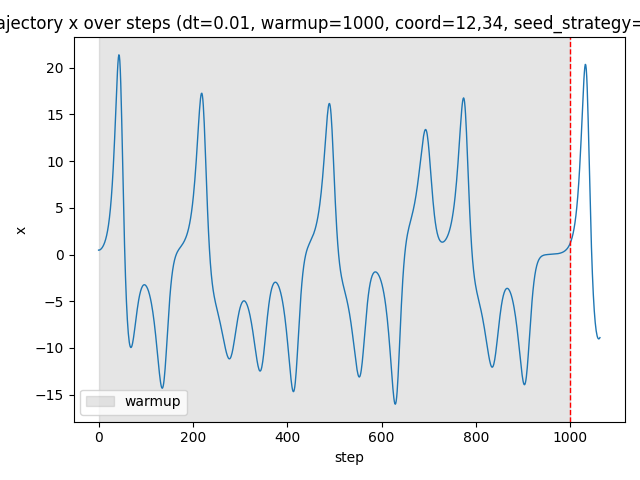

The table this chart was drawn from, first rows:
step, phase, x, y, z
0, warmup, 0.4735, 0.4682, 0.5081
1, warmup, 0.473, 0.5937, 0.4968
2, warmup, 0.485, 0.7178, 0.4864
3, warmup, 0.5083, 0.8441, 0.4769
4, warmup, 0.5419, 0.9756, 0.4684
5, warmup, 0.5853, 1.115, 0.4612
6, warmup, 0.6382, 1.265, 0.4555
7, warmup, 0.7009, 1.428, 0.4514
8, warmup, 0.7737, 1.607, 0.4494
9, warmup, 0.857, 1.804, 0.4498
10, warmup, 0.9517, 2.022, 0.4533
11, warmup, 1.059, 2.264, 0.4604
12, warmup, 1.179, 2.533, 0.4721
13, warmup, 1.315, 2.832, 0.4894
14, warmup, 1.466, 3.166, 0.5136
15, warmup, 1.636, 3.537, 0.5463
16, warmup, 1.826, 3.951, 0.5896
17, warmup, 2.039, 4.412, 0.6461
18, warmup, 2.276, 4.926, 0.7188
19, warmup, 2.541, 5.497, 0.8117
20, warmup, 2.837, 6.133, 0.9298
21, warmup, 3.166, 6.84, 1.079
22, warmup, 3.534, 7.624, 1.267
23, warmup, 3.943, 8.492, 1.502
24, warmup, 4.398, 9.452, 1.797
25, warmup, 4.903, 10.51, 2.165
26, warmup, 5.464, 11.67, 2.623
27, warmup, 6.085, 12.94, 3.19
28, warmup, 6.77, 14.32, 3.893
29, warmup, 7.525, 15.81, 4.758
30, warmup, 8.354, 17.4, 5.821
31, warmup, 9.259, 19.08, 7.12
32, warmup, 10.24, 20.82, 8.697
33, warmup, 11.3, 22.59, 10.6
34, warmup, 12.43, 24.33, 12.87
35, warmup, 13.62, 25.97, 15.55
36, warmup, 14.85, 27.41, 18.67
37, warmup, 16.11, 28.52, 22.24
38, warmup, 17.35, 29.16, 26.24
39, warmup, 18.53, 29.17, 30.6
40, warmup, 19.59, 28.4, 35.19
41, warmup, 20.48, 26.71, 39.82
42, warmup, 21.1, 24.02, 44.22
43, warmup, 21.39, 20.35, 48.11
44, warmup, 21.29, 15.85, 51.18
45, warmup, 20.74, 10.76, 53.19
46, warmup, 19.74, 5.423, 54.01
47, warmup, 18.31, 0.2338, 53.64
48, warmup, 16.5, -4.463, 52.25
49, warmup, 14.41, -8.42, 50.12
50, warmup, 12.12, -11.52, 47.57
51, warmup, 9.76, -13.78, 44.9
52, warmup, 7.406, -15.29, 42.36
53, warmup, 5.136, -16.2, 40.1
54, warmup, 3.002, -16.66, 38.2
55, warmup, 1.036, -16.8, 36.68
56, warmup, -0.7479, -16.72, 35.53
57, warmup, -2.345, -16.5, 34.7
58, warmup, -3.761, -16.18, 34.17
59, warmup, -5.003, -15.78, 33.86
... 1,004 more rows
